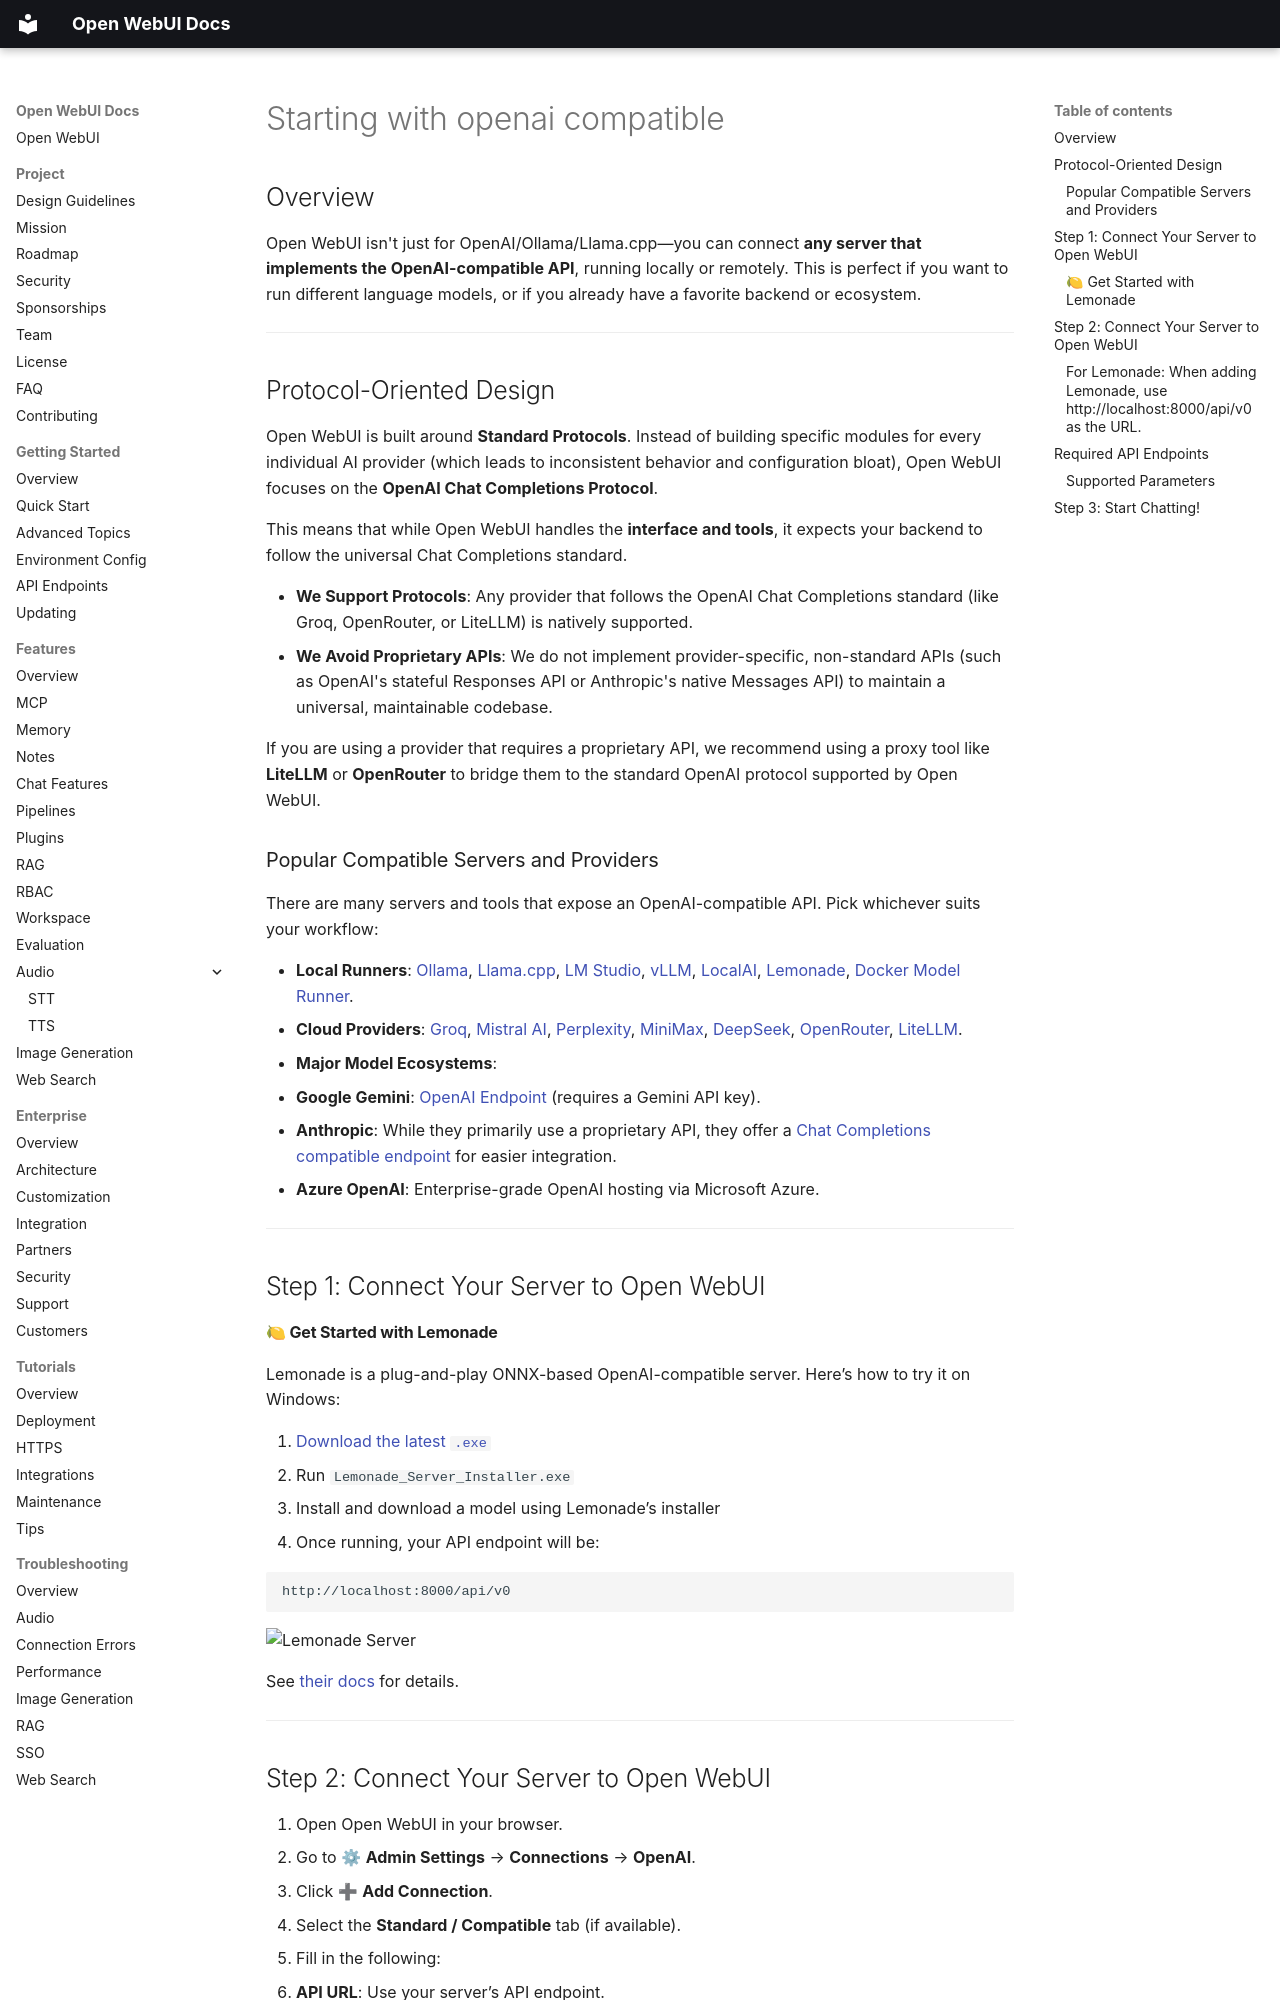

repository: AlexeyGrishin01/openwebui-docs · page: getting-started/quick-start/starting-with-openai-compatible/index.html · generator: mkdocs

## Overview

Open WebUI isn't just for OpenAI/Ollama/Llama.cpp—you can connect **any server that implements the OpenAI-compatible API**, running locally or remotely. This is perfect if you want to run different language models, or if you already have a favorite backend or ecosystem.

---

## Protocol-Oriented Design

Open WebUI is built around **Standard Protocols**. Instead of building specific modules for every individual AI provider (which leads to inconsistent behavior and configuration bloat), Open WebUI focuses on the **OpenAI Chat Completions Protocol**. 

This means that while Open WebUI handles the **interface and tools**, it expects your backend to follow the universal Chat Completions standard. 

- **We Support Protocols**: Any provider that follows the OpenAI Chat Completions standard (like Groq, OpenRouter, or LiteLLM) is natively supported.
- **We Avoid Proprietary APIs**: We do not implement provider-specific, non-standard APIs (such as OpenAI's stateful Responses API or Anthropic's native Messages API) to maintain a universal, maintainable codebase.

If you are using a provider that requires a proprietary API, we recommend using a proxy tool like **LiteLLM** or **OpenRouter** to bridge them to the standard OpenAI protocol supported by Open WebUI.

### Popular Compatible Servers and Providers

There are many servers and tools that expose an OpenAI-compatible API. Pick whichever suits your workflow:

- **Local Runners**: [Ollama](https://ollama.com/), [Llama.cpp](https://github.com/ggml-org/llama.cpp), [LM Studio](https://lmstudio.ai/), [vLLM](https://docs.vllm.ai/en/latest/serving/openai_compatible_server.html), [LocalAI](https://localai.io/), [Lemonade](https://lemonade-server.ai/), [Docker Model Runner](https://docs.docker.com/ai/model-runner/).
- **Cloud Providers**: [Groq](https://groq.com/), [Mistral AI](https://mistral.ai/), [Perplexity](https://www.perplexity.ai/), [MiniMax](https://platform.minimax.io/), [DeepSeek](https://platform.deepseek.com/), [OpenRouter](https://openrouter.ai/), [LiteLLM](https://docs.litellm.ai/).
- **Major Model Ecosystems**:
  - **Google Gemini**: [OpenAI Endpoint](https://generativelanguage.googleapis.com/v1beta/openai/) (requires a Gemini API key).
  - **Anthropic**: While they primarily use a proprietary API, they offer a [Chat Completions compatible endpoint](https://platform.claude.com/docs/en/api/openai-sdk) for easier integration.
  - **Azure OpenAI**: Enterprise-grade OpenAI hosting via Microsoft Azure.

---

## Step 1: Connect Your Server to Open WebUI

#### 🍋 Get Started with Lemonade

Lemonade is a plug-and-play ONNX-based OpenAI-compatible server. Here’s how to try it on Windows:

1. [Download the latest `.exe`](https://github.com/lemonade-sdk/lemonade)
2. Run `Lemonade_Server_Installer.exe`
3. Install and download a model using Lemonade’s installer
4. Once running, your API endpoint will be:

   ```
   http://localhost:8000/api/v0
   ```

<img src="assets/images/lemonade-server.png" alt="Lemonade Server">

See [their docs](https://lemonade-server.ai/) for details.

---
